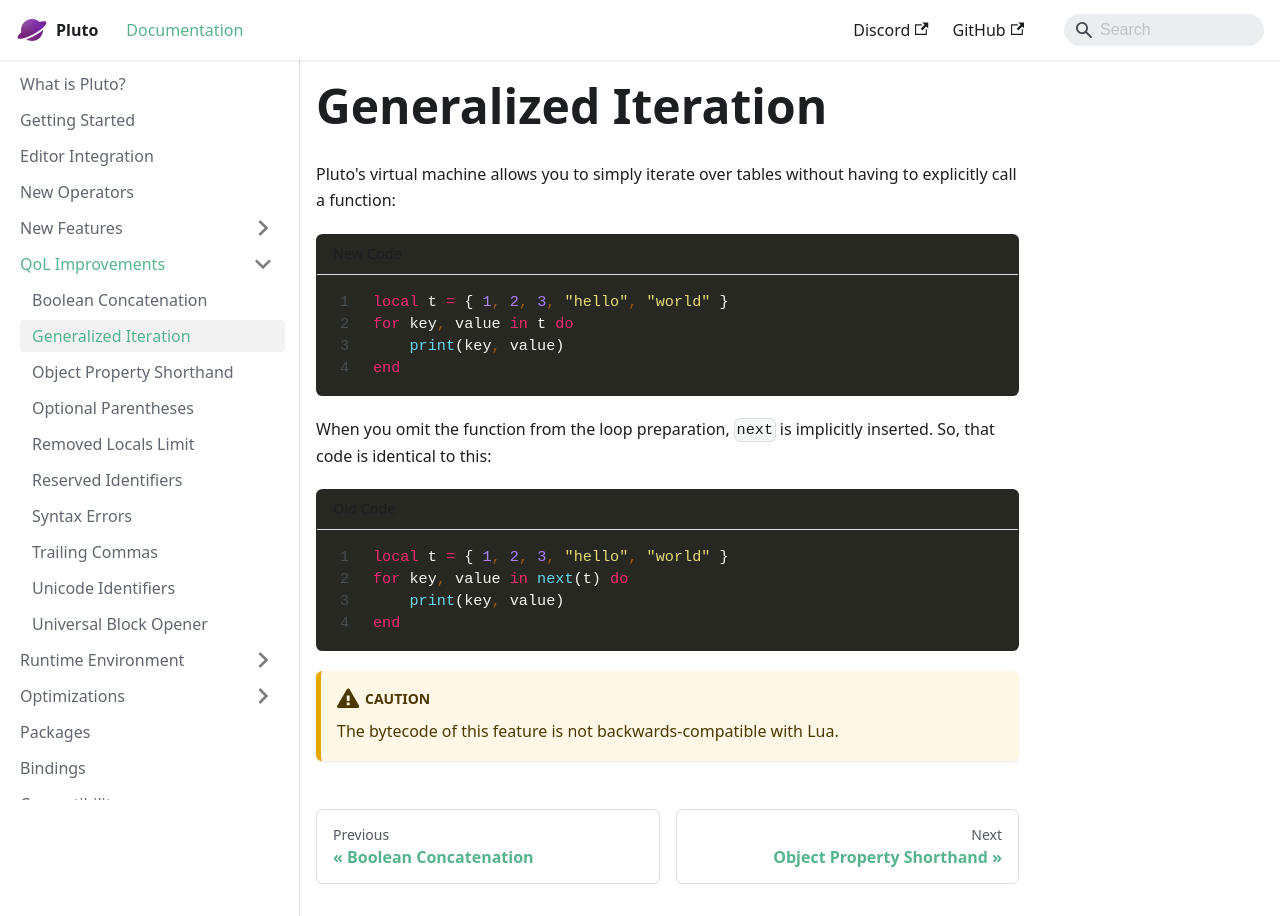

repository: PlutoLang/plutolang.github.io · page: docs/QoL Improvements/Generalized Iteration.html · generator: docusaurus

Pluto's virtual machine allows you to simply iterate over tables without having to explicitly call a function:
```pluto showLineNumbers title="New Code"
local t = { 1, 2, 3, "hello", "world" }
for key, value in t do
    print(key, value)
end
```
When you omit the function from the loop preparation, `next` is implicitly inserted. So, that code is identical to this:
```pluto showLineNumbers title="Old Code"
local t = { 1, 2, 3, "hello", "world" }
for key, value in next(t) do
    print(key, value)
end
```

:::caution
The bytecode of this feature is not backwards-compatible with Lua.
:::
